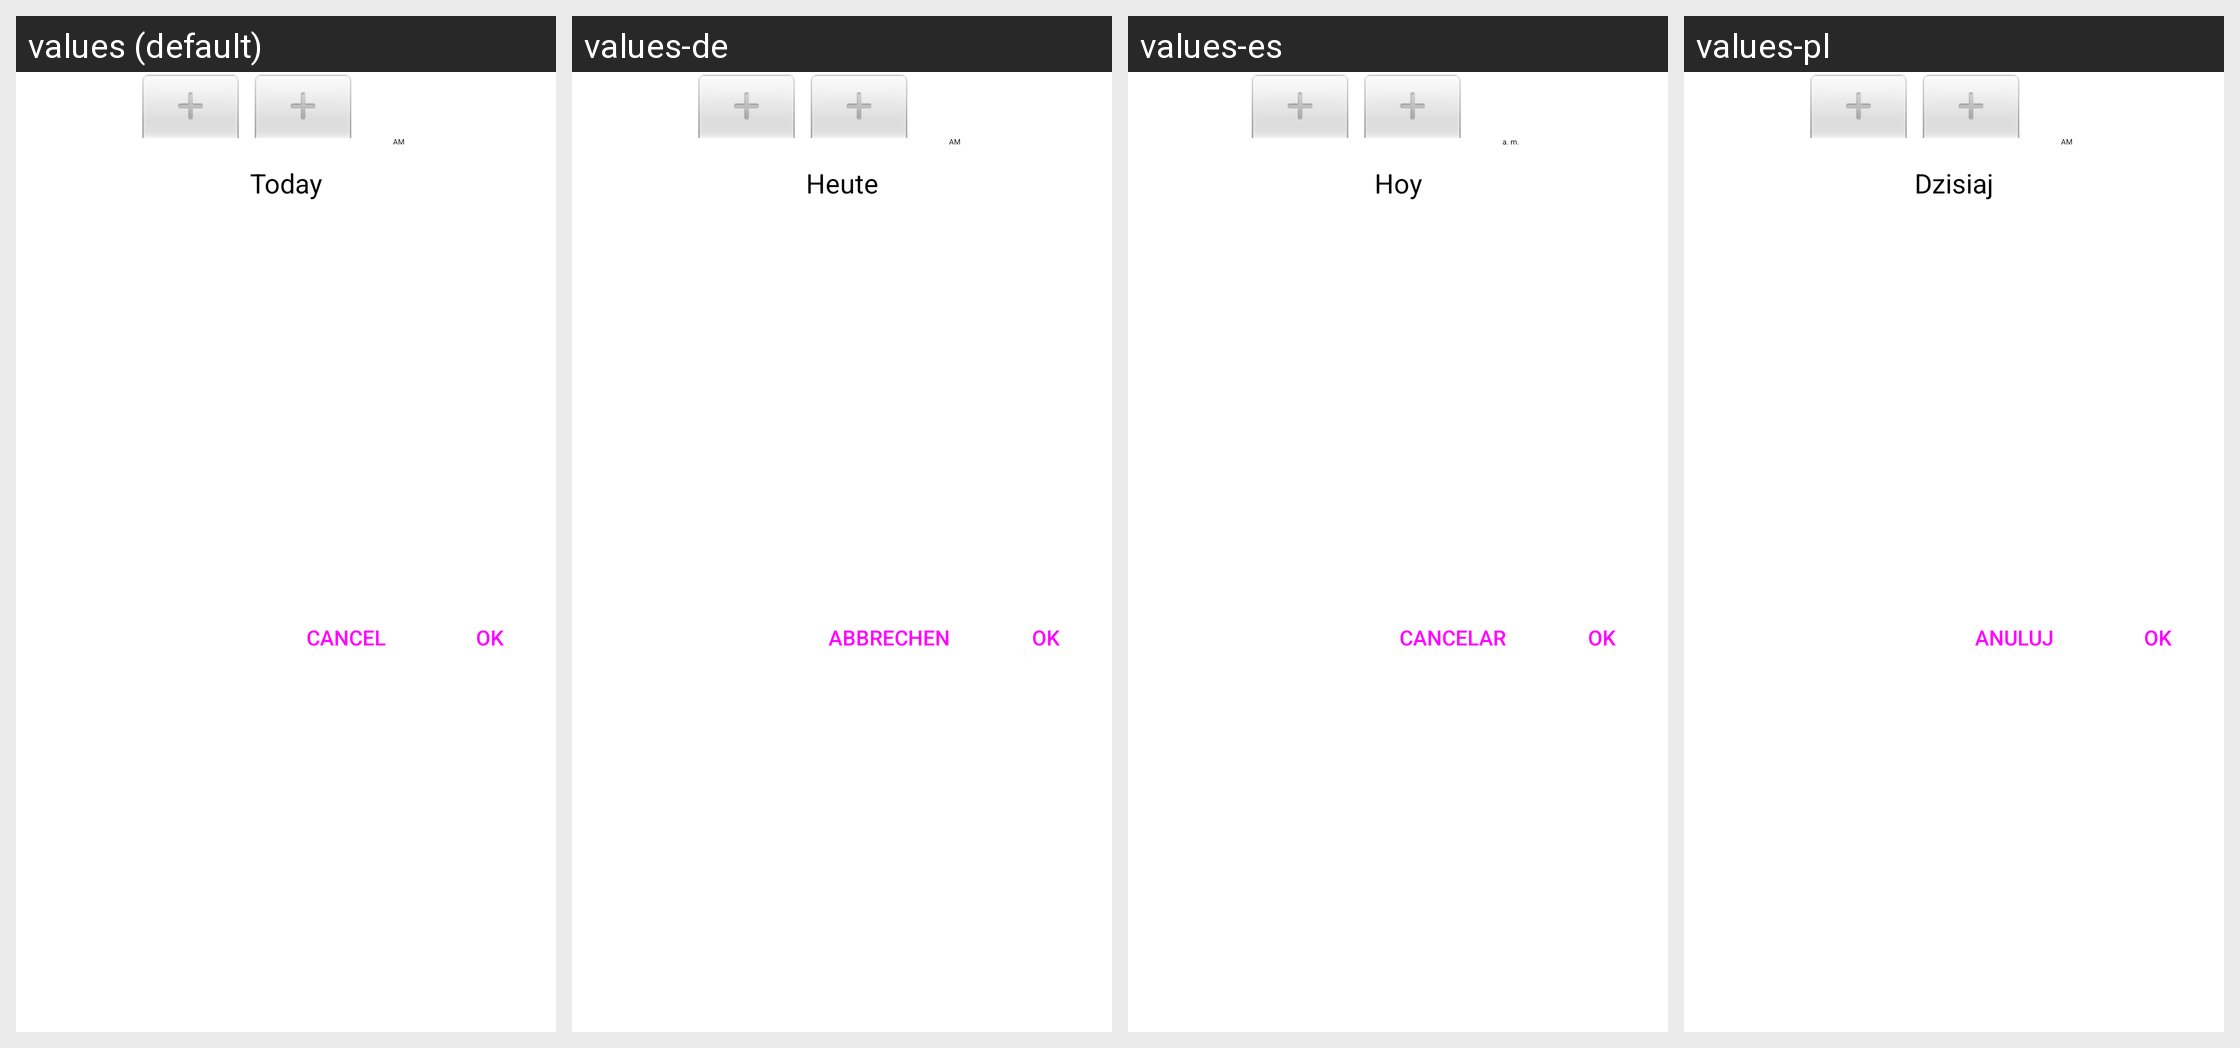

This grid shows one Android layout under several languages. Give, for every string resource on the screen, its name, the default text and each shown locale's text.
Android screen res/layout/fragment_time_date.xml rendered under 4 locales, left to right: values (default), values-de, values-es, values-pl. Device: Nexus 5 (rendered at 1080×1920; each locale shown at half size, 540×960, under a caption strip naming it); theme AppTheme.Light.
Other locales in the repository, not shown: values-ca, values-cs, values-eo, values-eu, values-fr, values-hu, values-it, values-nb, values-nl, values-pt-rBR, values-ta, values-tr.
Strings drawn on this screen, with the default value and each locale's value (text and hints the layout hard-codes, and strings that could not be matched under every locale, appear in the picture but are not listed):

today
  values: Today
  values-de: Heute
  values-es: Hoy
  values-pl: Dzisiaj

cancel
  values: Cancel
  values-de: Abbrechen
  values-es: Cancelar
  values-pl: Anuluj

ok
  values: OK
  values-de: OK
  values-es: OK
  values-pl: OK
